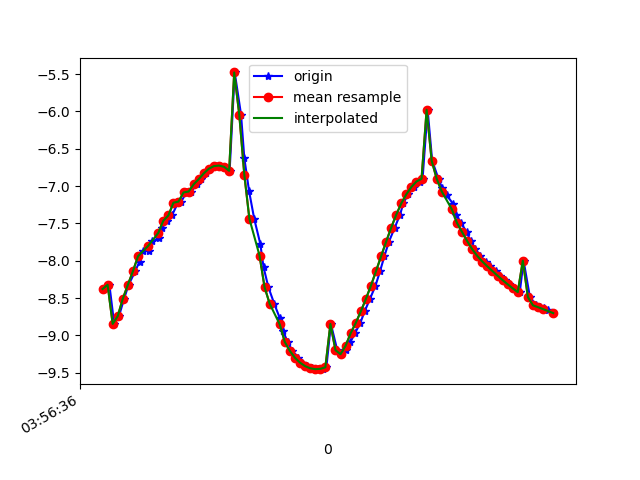

Data behind this chart, as committed beside it:
1618545396827, 1241072946080640, -8.377716, 5.0290055, -0.75033385
1618545396847, 1241072965311410, -8.321, 4.994, -1.366
1618545396866, 1241072984542180, -8.845, 3.623, 2.166
1618545396885, 1241073003772950, -8.741, 4.431, -0.06628
1618545396905, 1241073023003720, -8.507, 4.661, -1.392
1618545396923, 1241073042234490, -8.321, 4.631, -2.315
1618545396949, 1241073061465260, -8.139, 4.473, -3.128
1618545396966, 1241073080696030, -8.01, 4.161, -3.818
1618545396979, 1241073099926800, -7.868, 3.756, -4.474
1618545397002, 1241073119157570, -7.862, 3.405, -4.757
1618545397017, 1241073138388340, -7.738, 3.028, -5.195
1618545397042, 1241073157619110, -7.698, 2.669, -5.446
1618545397056, 1241073176849880, -7.556, 2.212, -5.835
1618545397075, 1241073196080650, -7.463, 1.765, -6.102
1618545397094, 1241073215311420, -7.393, 1.224, -6.316
1618545397118, 1241073234542190, -7.222, 0.665, -6.591
1618545397131, 1241073253772960, -7.207, 0.165, -6.639
1618545397151, 1241073273003730, -7.084, -0.3073, -6.765
1618545397170, 1241073292234500, -7.072, -0.7499, -6.743
1618545397193, 1241073311465270, -6.975, -1.226, -6.774
1618545397208, 1241073330696040, -6.906, -1.743, -6.731
1618545397227, 1241073349926810, -6.829, -2.257, -6.657
1618545397246, 1241073369157580, -6.766, -2.732, -6.542
1618545397270, 1241073388388350, -6.732, -3.159, -6.383
1618545397285, 1241073407619120, -6.724, -3.535, -6.191
1618545397304, 1241073426849890, -6.741, -3.844, -5.985
1618545397322, 1241073446080660, -6.795, -4.07, -5.771
1618545397342, 1241073465311430, -5.477, 0.8052, -8.087
1618545397367, 1241073484542200, -6.041, -2.018, -7.448
1618545397380, 1241073503772970, -6.626, -3.196, -6.475
1618545397399, 1241073523003740, -7.071, -3.672, -5.706
1618545397419, 1241073542234510, -7.437, -3.811, -5.12
1618545397443, 1241073561465280, -7.772, -3.819, -4.589
1618545397456, 1241073580696050, -8.086, -3.796, -4.031
1618545397475, 1241073599926820, -8.353, -3.699, -3.547
1618545397498, 1241073619157590, -8.573, -3.454, -3.257
1618545397520, 1241073638388360, -8.766, -3.217, -2.974
1618545397533, 1241073657619130, -8.938, -3.003, -2.669
1618545397551, 1241073676849900, -9.087, -2.813, -2.354
1618545397570, 1241073696080670, -9.207, -2.647, -2.064
1618545397593, 1241073715311440, -9.298, -2.5, -1.827
1618545397608, 1241073734542210, -9.364, -2.376, -1.647
1618545397628, 1241073753772980, -9.41, -2.283, -1.508
1618545397646, 1241073773003750, -9.439, -2.236, -1.396
1618545397672, 1241073792234520, -9.451, -2.243, -1.3
1618545397689, 1241073811465290, -9.447, -2.309, -1.212
1618545397704, 1241073830696060, -9.427, -2.43, -1.13
1618545397722, 1241073849926830, -8.845, -1.497, -3.945
1618545397747, 1241073869157600, -9.196, -2.267, -2.515
1618545397761, 1241073888388370, -9.251, -2.787, -1.642
1618545397781, 1241073907619140, -9.188, -3.313, -0.8021
1618545397799, 1241073926849910, -9.088, -3.596, -0.7227
1618545397817, 1241073946080680, -8.97, -3.894, -0.651
1618545397838, 1241073965311450, -8.833, -4.206, -0.5718
1618545397855, 1241073984542220, -8.678, -4.529, -0.4559
1618545397876, 1241074003772990, -8.512, -4.849, -0.259
1618545397898, 1241074023003760, -8.333, -5.157, 0.0154
1618545397916, 1241074042234530, -8.14, -5.448, 0.3077
1618545397933, 1241074061465300, -7.941, -5.713, 0.5927
1618545397951, 1241074080696070, -7.745, -5.933, 0.9248
1618545397974, 1241074099926840, -7.557, -6.092, 1.349
... 33 more rows
